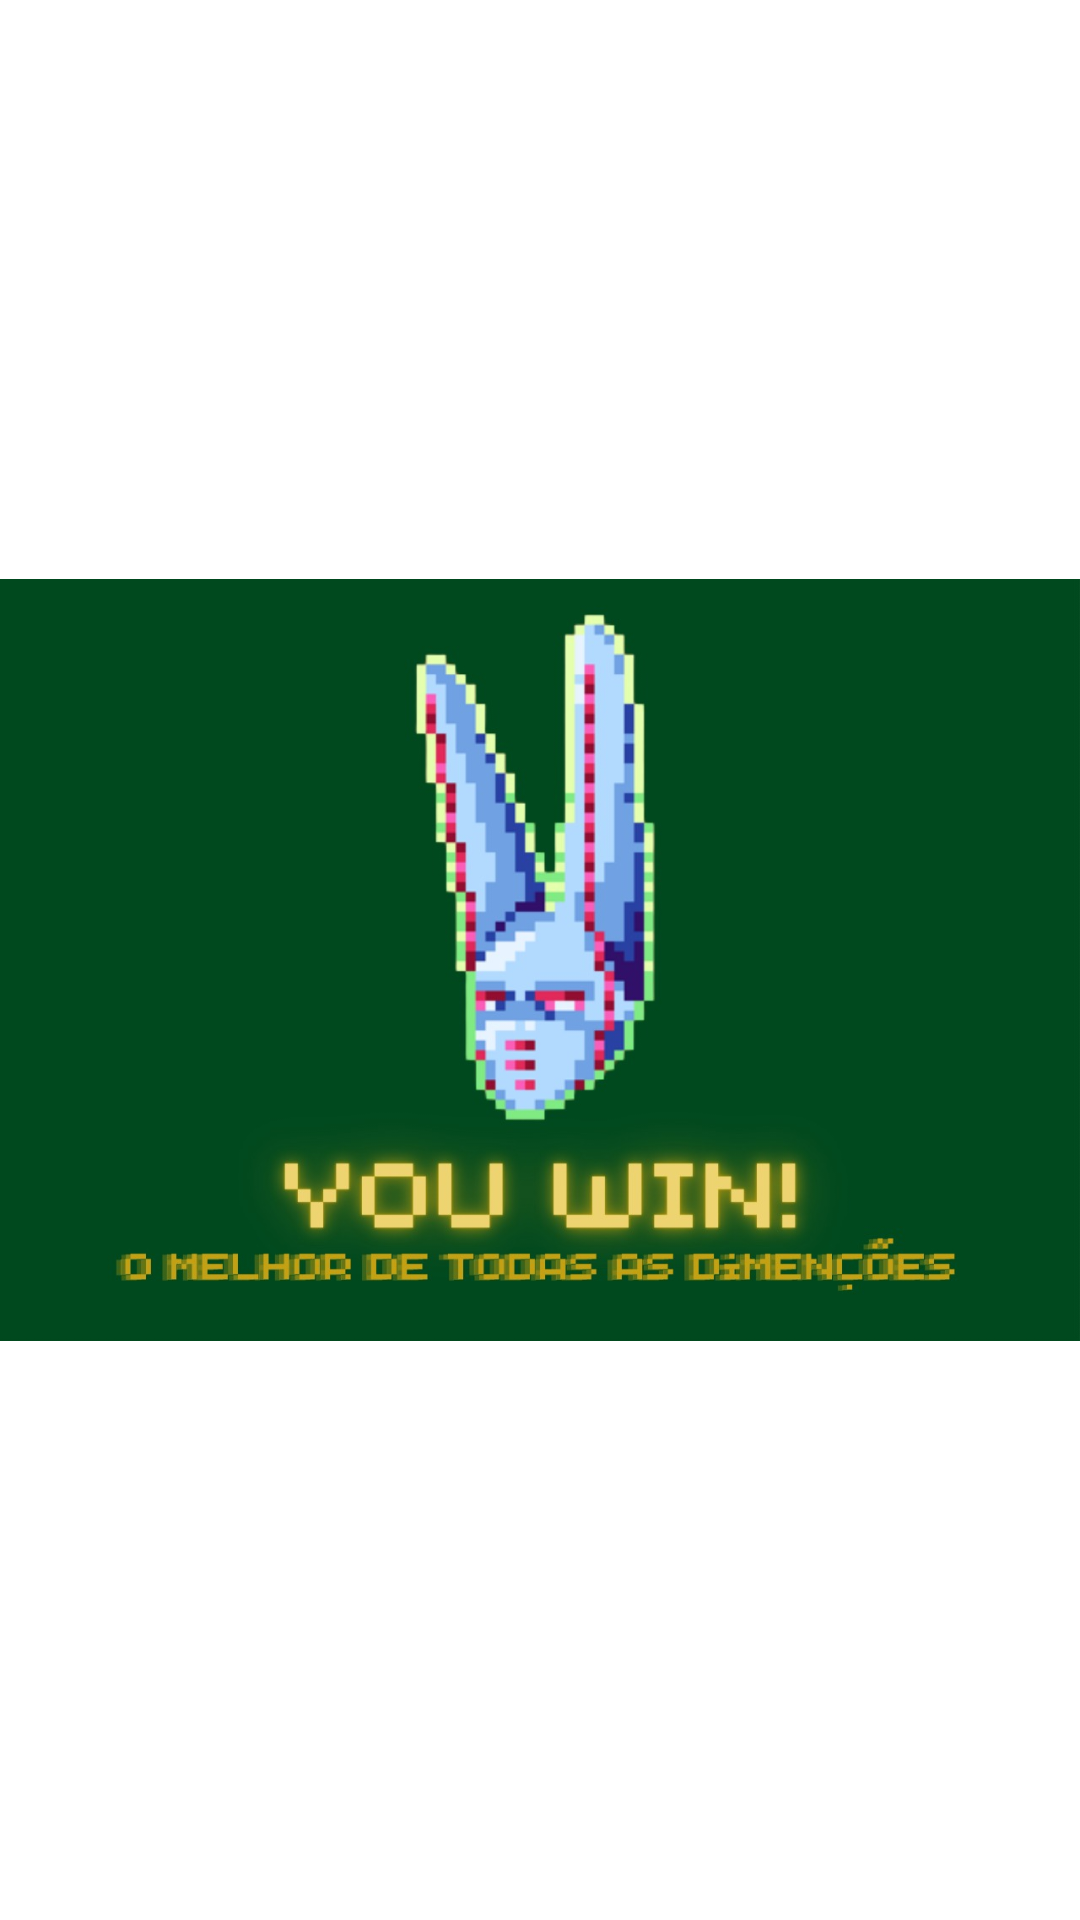

Android layout source for this screen:
<!-- AndroidManifest.xml: application theme Theme.ApostaDeCavalos -->
<!-- res/layout/activity_ganhou.xml -->
<?xml version="1.0" encoding="utf-8"?>
<LinearLayout xmlns:android="http://schemas.android.com/apk/res/android"
    android:layout_width="wrap_content"
    android:layout_height="wrap_content">

    <ImageView
        android:layout_width="wrap_content"
        android:layout_height="wrap_content"
        android:src="@drawable/img_ganhou" />
</LinearLayout>
<!-- resources referenced by this layout -->
<resources>
  <!-- drawable img_ganhou: jpeg bitmap (drawable, 70791 bytes) -->
  <style name="Theme.ApostaDeCavalos" parent="Theme.MaterialComponents.DayNight.DarkActionBar">
          
          <item name="colorPrimary">@color/red</item>
          <item name="colorPrimaryVariant">@color/purple_700</item>
          <item name="colorOnPrimary">@color/white</item>
          
          <item name="colorSecondary">@color/teal_200</item>
          <item name="colorSecondaryVariant">@color/teal_700</item>
          <item name="colorOnSecondary">@color/black</item>
          
          <item name="android:statusBarColor" tools:targetApi="l">?attr/colorPrimaryVariant</item>
          
      </style>
  <color name="red">#FF0000</color>
  <color name="purple_700">#FF3700B3</color>
  <color name="white">#FFFFFFFF</color>
  <color name="teal_200">#FF03DAC5</color>
  <color name="teal_700">#FF018786</color>
  <color name="black">#FF000000</color>
</resources>
